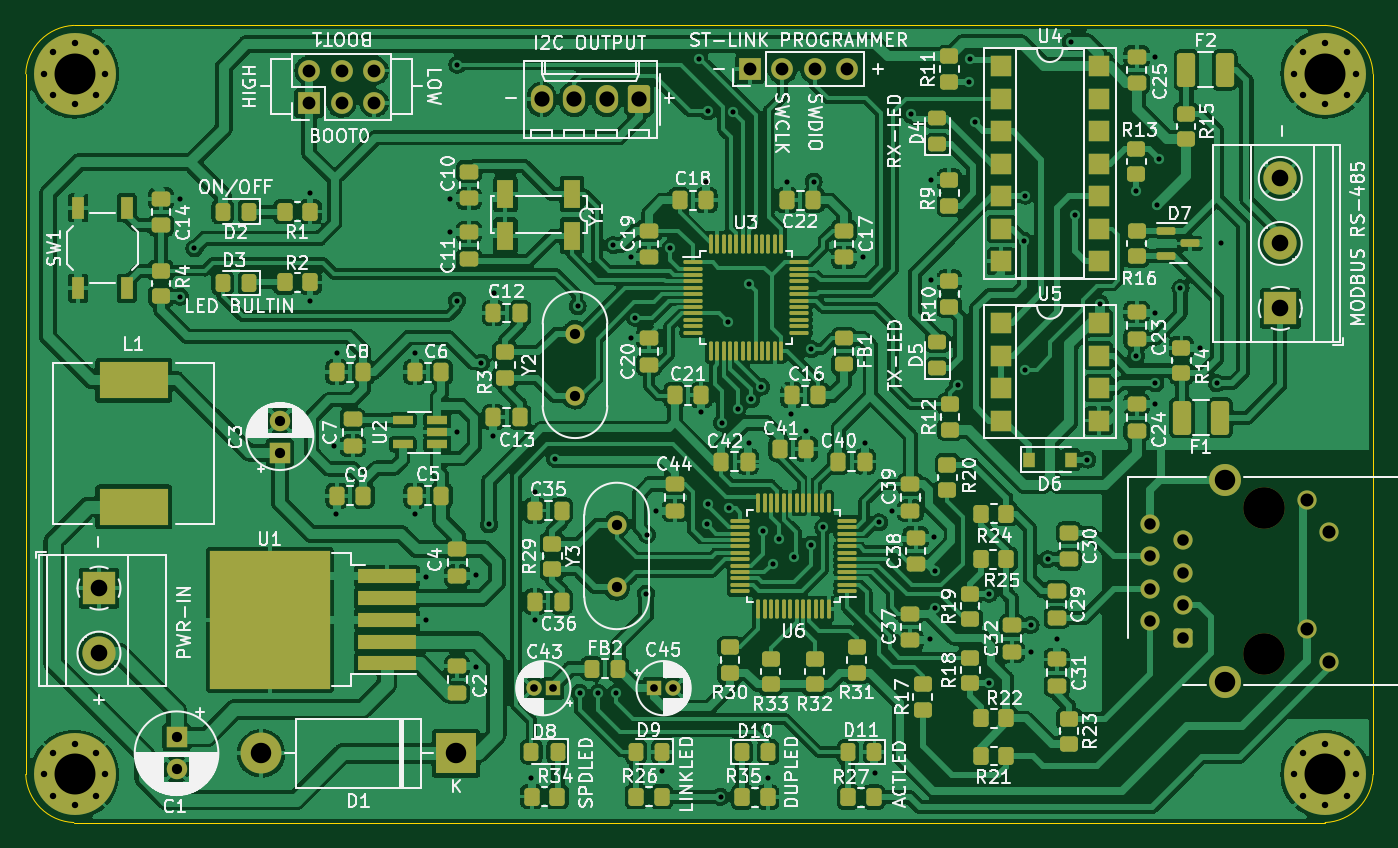
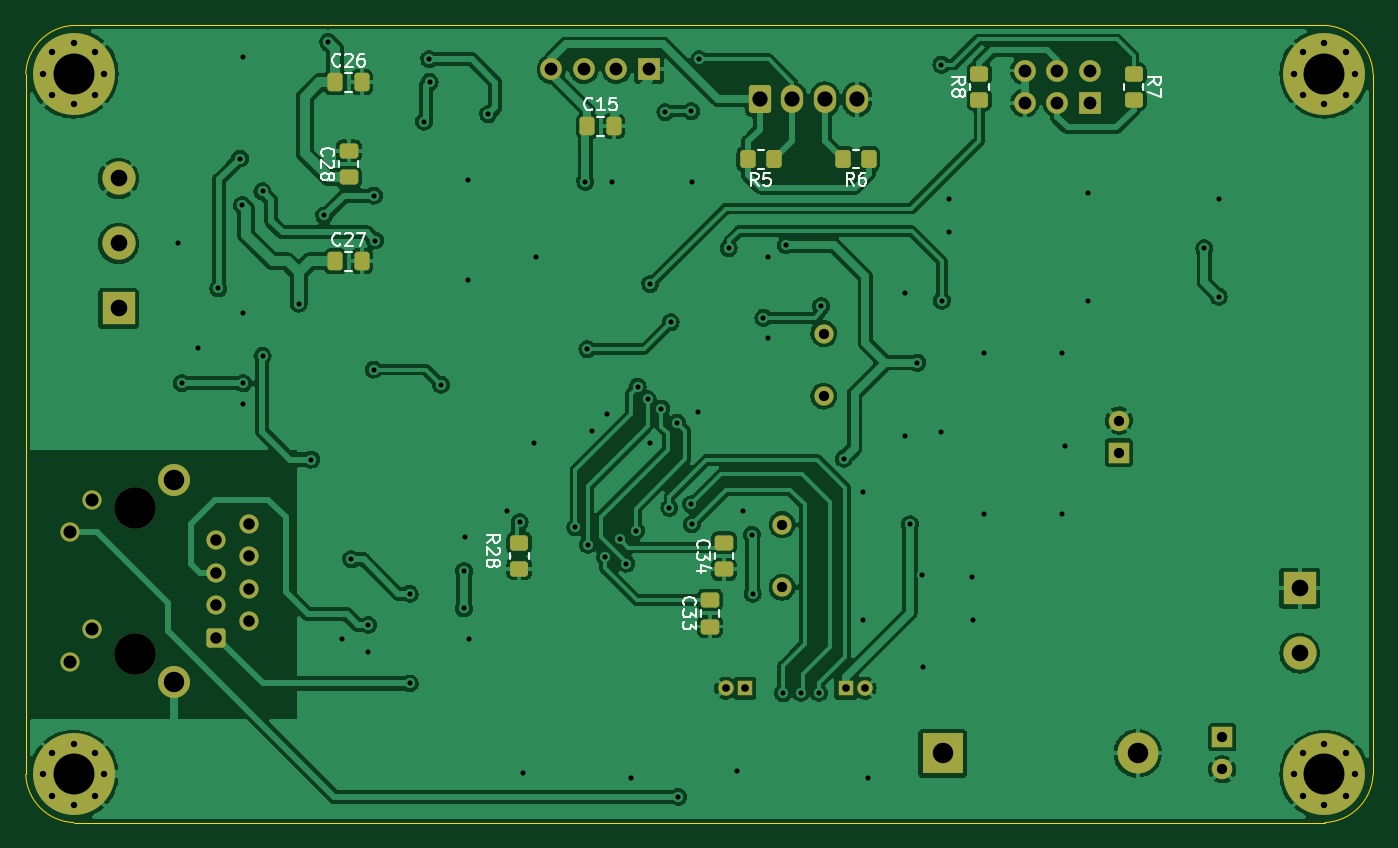
Circuit board: 11 layer files. Board 105.3 x 62.3 mm.
- bottom_copper: Oxygen Monitoring (W5500)-B_Cu.gbr (271399 bytes)
- bottom_mask: Oxygen Monitoring (W5500)-B_Mask.gbr (5925 bytes)
- paste: Oxygen Monitoring (W5500)-B_Paste.gbr (2522 bytes)
- bottom_silk: Oxygen Monitoring (W5500)-B_Silkscreen.gbr (13325 bytes)
- outline: Oxygen Monitoring (W5500)-Edge_Cuts.gbr (1074 bytes)
- top_copper: Oxygen Monitoring (W5500)-F_Cu.gbr (627827 bytes)
- top_mask: Oxygen Monitoring (W5500)-F_Mask.gbr (16604 bytes)
- paste: Oxygen Monitoring (W5500)-F_Paste.gbr (13295 bytes)
- top_silk: Oxygen Monitoring (W5500)-F_Silkscreen.gbr (158558 bytes)
- drill: Oxygen Monitoring (W5500)-NPTH.drl (396 bytes)
- drill: Oxygen Monitoring (W5500)-PTH.drl (4435 bytes)

=== bottom_copper: Oxygen Monitoring (W5500)-B_Cu.gbr (271399 bytes, source omitted) ===
=== bottom_mask: Oxygen Monitoring (W5500)-B_Mask.gbr ===
%TF.GenerationSoftware,KiCad,Pcbnew,(6.0.11)*%
%TF.CreationDate,2024-04-30T16:24:35+07:00*%
%TF.ProjectId,Oxygen Monitoring,4f787967-656e-4204-9d6f-6e69746f7269,rev?*%
%TF.SameCoordinates,Original*%
%TF.FileFunction,Soldermask,Bot*%
%TF.FilePolarity,Negative*%
%FSLAX46Y46*%
G04 Gerber Fmt 4.6, Leading zero omitted, Abs format (unit mm)*
G04 Created by KiCad (PCBNEW (6.0.11)) date 2024-04-30 16:24:35*
%MOMM*%
%LPD*%
G01*
G04 APERTURE LIST*
G04 Aperture macros list*
%AMRoundRect*
0 Rectangle with rounded corners*
0 $1 Rounding radius*
0 $2 $3 $4 $5 $6 $7 $8 $9 X,Y pos of 4 corners*
0 Add a 4 corners polygon primitive as box body*
4,1,4,$2,$3,$4,$5,$6,$7,$8,$9,$2,$3,0*
0 Add four circle primitives for the rounded corners*
1,1,$1+$1,$2,$3*
1,1,$1+$1,$4,$5*
1,1,$1+$1,$6,$7*
1,1,$1+$1,$8,$9*
0 Add four rect primitives between the rounded corners*
20,1,$1+$1,$2,$3,$4,$5,0*
20,1,$1+$1,$4,$5,$6,$7,0*
20,1,$1+$1,$6,$7,$8,$9,0*
20,1,$1+$1,$8,$9,$2,$3,0*%
G04 Aperture macros list end*
%ADD10R,1.700000X1.700000*%
%ADD11O,1.700000X1.700000*%
%ADD12C,1.500000*%
%ADD13C,0.800000*%
%ADD14C,6.400000*%
%ADD15R,2.600000X2.600000*%
%ADD16C,2.600000*%
%ADD17R,1.200000X1.200000*%
%ADD18C,1.200000*%
%ADD19C,3.250000*%
%ADD20RoundRect,0.250500X0.499500X-0.499500X0.499500X0.499500X-0.499500X0.499500X-0.499500X-0.499500X0*%
%ADD21C,2.500000*%
%ADD22R,1.600000X1.600000*%
%ADD23C,1.600000*%
%ADD24R,3.200000X3.200000*%
%ADD25O,3.200000X3.200000*%
%ADD26RoundRect,0.250000X0.620000X0.845000X-0.620000X0.845000X-0.620000X-0.845000X0.620000X-0.845000X0*%
%ADD27O,1.740000X2.190000*%
%ADD28RoundRect,0.250000X0.337500X0.475000X-0.337500X0.475000X-0.337500X-0.475000X0.337500X-0.475000X0*%
%ADD29RoundRect,0.250000X0.450000X-0.350000X0.450000X0.350000X-0.450000X0.350000X-0.450000X-0.350000X0*%
%ADD30RoundRect,0.250000X0.475000X-0.337500X0.475000X0.337500X-0.475000X0.337500X-0.475000X-0.337500X0*%
%ADD31RoundRect,0.250000X-0.475000X0.337500X-0.475000X-0.337500X0.475000X-0.337500X0.475000X0.337500X0*%
%ADD32RoundRect,0.250000X0.350000X0.450000X-0.350000X0.450000X-0.350000X-0.450000X0.350000X-0.450000X0*%
%ADD33RoundRect,0.250000X-0.350000X-0.450000X0.350000X-0.450000X0.350000X0.450000X-0.350000X0.450000X0*%
G04 APERTURE END LIST*
D10*
%TO.C,J2*%
X71990000Y-136163800D03*
D11*
X74530000Y-136163800D03*
X77070000Y-136163800D03*
X79610000Y-136163800D03*
%TD*%
D12*
%TO.C,Y3*%
X61580200Y-171763000D03*
X61580200Y-176643000D03*
%TD*%
D13*
%TO.C,H2*%
X115250944Y-138216456D03*
X116948000Y-134119400D03*
X119348000Y-136519400D03*
X114548000Y-136519400D03*
X118645056Y-138216456D03*
X118645056Y-134822344D03*
D14*
X116948000Y-136519400D03*
D13*
X116948000Y-138919400D03*
X115250944Y-134822344D03*
%TD*%
%TO.C,H3*%
X19208800Y-193681800D03*
X17511744Y-189584744D03*
X21608800Y-191281800D03*
X17511744Y-192978856D03*
X16808800Y-191281800D03*
D14*
X19208800Y-191281800D03*
D13*
X20905856Y-192978856D03*
X19208800Y-188881800D03*
X20905856Y-189584744D03*
%TD*%
D15*
%TO.C,J5*%
X113442800Y-154858200D03*
D16*
X113442800Y-149778200D03*
X113442800Y-144698200D03*
%TD*%
D17*
%TO.C,C43*%
X56595600Y-184537000D03*
D18*
X55095600Y-184537000D03*
%TD*%
D19*
%TO.C,J6*%
X112174400Y-181858400D03*
X112174400Y-170428400D03*
D20*
X105824400Y-180588400D03*
D12*
X103284400Y-179318400D03*
X105824400Y-178048400D03*
X103284400Y-176778400D03*
X105824400Y-175508400D03*
X103284400Y-174238400D03*
X105824400Y-172968400D03*
X103284400Y-171698400D03*
X117254400Y-182468400D03*
X115554400Y-179928400D03*
X117254400Y-172358400D03*
X115554400Y-169818400D03*
D21*
X109124400Y-184018400D03*
X109124400Y-168268400D03*
%TD*%
D17*
%TO.C,C45*%
X64500402Y-184537000D03*
D18*
X66000402Y-184537000D03*
%TD*%
D22*
%TO.C,C3*%
X35261600Y-166121713D03*
D23*
X35261600Y-163621713D03*
%TD*%
D15*
%TO.C,J1*%
X21122400Y-176716200D03*
D16*
X21122400Y-181796200D03*
%TD*%
D13*
%TO.C,H1*%
X21608800Y-136519400D03*
X20905856Y-134822344D03*
X20905856Y-138216456D03*
X19208800Y-138919400D03*
D14*
X19208800Y-136519400D03*
D13*
X19208800Y-134119400D03*
X16808800Y-136519400D03*
X17511744Y-138216456D03*
X17511744Y-134822344D03*
%TD*%
D22*
%TO.C,C1*%
X27184400Y-188370873D03*
D23*
X27184400Y-190870873D03*
%TD*%
D10*
%TO.C,J3*%
X37547600Y-138805400D03*
D11*
X37547600Y-136265400D03*
X40087600Y-138805400D03*
X40087600Y-136265400D03*
X42627600Y-138805400D03*
X42627600Y-136265400D03*
%TD*%
D12*
%TO.C,Y2*%
X58324800Y-156827800D03*
X58324800Y-161707800D03*
%TD*%
D24*
%TO.C,D1*%
X49028400Y-189630800D03*
D25*
X33788400Y-189630800D03*
%TD*%
D13*
%TO.C,H4*%
X116948000Y-193681800D03*
X119348000Y-191281800D03*
X118645056Y-189584744D03*
X116948000Y-188881800D03*
X115250944Y-192978856D03*
X115250944Y-189584744D03*
X118645056Y-192978856D03*
D14*
X116948000Y-191281800D03*
D13*
X114548000Y-191281800D03*
%TD*%
D26*
%TO.C,J4*%
X63328600Y-138506000D03*
D27*
X60788600Y-138506000D03*
X58248600Y-138506000D03*
X55708600Y-138506000D03*
%TD*%
D28*
%TO.C,C15*%
X76806000Y-140608800D03*
X74731000Y-140608800D03*
%TD*%
%TO.C,C27*%
X96497100Y-151175200D03*
X94422100Y-151175200D03*
%TD*%
D29*
%TO.C,R7*%
X34103600Y-138530400D03*
X34103600Y-136530400D03*
%TD*%
%TO.C,R8*%
X46168600Y-138530400D03*
X46168600Y-136530400D03*
%TD*%
D30*
%TO.C,C28*%
X95459600Y-144618100D03*
X95459600Y-142543100D03*
%TD*%
D31*
%TO.C,C34*%
X66122600Y-173175500D03*
X66122600Y-175250500D03*
%TD*%
D32*
%TO.C,R5*%
X64252400Y-143199600D03*
X62252400Y-143199600D03*
%TD*%
D33*
%TO.C,R6*%
X54810200Y-143174200D03*
X56810200Y-143174200D03*
%TD*%
D28*
%TO.C,C26*%
X96497100Y-137179800D03*
X94422100Y-137179800D03*
%TD*%
D31*
%TO.C,C33*%
X67214800Y-177645900D03*
X67214800Y-179720900D03*
%TD*%
D29*
%TO.C,R28*%
X82124600Y-175191500D03*
X82124600Y-173191500D03*
%TD*%
M02*

=== paste: Oxygen Monitoring (W5500)-B_Paste.gbr (2522 bytes, source withheld) ===
=== bottom_silk: Oxygen Monitoring (W5500)-B_Silkscreen.gbr (13325 bytes, source omitted) ===
=== outline: Oxygen Monitoring (W5500)-Edge_Cuts.gbr ===
%TF.GenerationSoftware,KiCad,Pcbnew,(6.0.11)*%
%TF.CreationDate,2024-04-30T16:24:35+07:00*%
%TF.ProjectId,Oxygen Monitoring,4f787967-656e-4204-9d6f-6e69746f7269,rev?*%
%TF.SameCoordinates,Original*%
%TF.FileFunction,Profile,NP*%
%FSLAX46Y46*%
G04 Gerber Fmt 4.6, Leading zero omitted, Abs format (unit mm)*
G04 Created by KiCad (PCBNEW (6.0.11)) date 2024-04-30 16:24:35*
%MOMM*%
%LPD*%
G01*
G04 APERTURE LIST*
%TA.AperFunction,Profile*%
%ADD10C,0.100000*%
%TD*%
G04 APERTURE END LIST*
D10*
X116948000Y-195037000D02*
X19158000Y-195037000D01*
X120695600Y-191281800D02*
X120695600Y-136519400D01*
X116948000Y-132737000D02*
X19158000Y-132737000D01*
X15395600Y-191281800D02*
X15395600Y-136519400D01*
X116948000Y-195036989D02*
G75*
G03*
X120695600Y-191281800I-157500J3904789D01*
G01*
X19158000Y-132737000D02*
G75*
G03*
X15395600Y-136519400I187830J-3949290D01*
G01*
X15395591Y-191281800D02*
G75*
G03*
X19158000Y-195037000I3920529J165640D01*
G01*
X120695658Y-136519398D02*
G75*
G03*
X116948000Y-132737000I-3934658J-150702D01*
G01*
M02*

=== top_copper: Oxygen Monitoring (W5500)-F_Cu.gbr (627827 bytes, source omitted) ===
=== top_mask: Oxygen Monitoring (W5500)-F_Mask.gbr (16604 bytes, source omitted) ===
=== paste: Oxygen Monitoring (W5500)-F_Paste.gbr (13295 bytes, source omitted) ===
=== top_silk: Oxygen Monitoring (W5500)-F_Silkscreen.gbr (158558 bytes, source omitted) ===
=== drill: Oxygen Monitoring (W5500)-NPTH.drl ===
M48
; DRILL file {KiCad (6.0.11)} date Tue Apr 30 16:24:47 2024
; FORMAT={-:-/ absolute / metric / decimal}
; #@! TF.CreationDate,2024-04-30T16:24:47+07:00
; #@! TF.GenerationSoftware,Kicad,Pcbnew,(6.0.11)
; #@! TF.FileFunction,NonPlated,1,2,NPTH
FMAT,2
METRIC
; #@! TA.AperFunction,NonPlated,NPTH,ComponentDrill
T1C3.250
%
G90
G05
T1
X112.174Y-170.428
X112.174Y-181.858
T0
M30

=== drill: Oxygen Monitoring (W5500)-PTH.drl ===
M48
; DRILL file {KiCad (6.0.11)} date Tue Apr 30 16:24:47 2024
; FORMAT={-:-/ absolute / metric / decimal}
; #@! TF.CreationDate,2024-04-30T16:24:47+07:00
; #@! TF.GenerationSoftware,Kicad,Pcbnew,(6.0.11)
; #@! TF.FileFunction,Plated,1,2,PTH
FMAT,2
METRIC
; #@! TA.AperFunction,Plated,PTH,ViaDrill
T1C0.400
; #@! TA.AperFunction,Plated,PTH,ComponentDrill
T2C0.500
; #@! TA.AperFunction,Plated,PTH,ComponentDrill
T3C0.600
; #@! TA.AperFunction,Plated,PTH,ComponentDrill
T4C0.800
; #@! TA.AperFunction,Plated,PTH,ComponentDrill
T5C0.900
; #@! TA.AperFunction,Plated,PTH,ComponentDrill
T6C1.000
; #@! TA.AperFunction,Plated,PTH,ComponentDrill
T7C1.020
; #@! TA.AperFunction,Plated,PTH,ComponentDrill
T8C1.190
; #@! TA.AperFunction,Plated,PTH,ComponentDrill
T9C1.300
; #@! TA.AperFunction,Plated,PTH,ComponentDrill
T10C1.600
; #@! TA.AperFunction,Plated,PTH,ComponentDrill
T11C3.200
%
G90
G05
T1
X27.438Y-146.273
X27.464Y-153.944
X28.581Y-150.159
X37.649Y-145.816
X37.649Y-154.299
X39.453Y-165.602
X39.681Y-170.962
X39.732Y-158.363
X45.828Y-158.363
X45.828Y-170.962
X46.692Y-179.191
X46.717Y-175.813
X48.546Y-146.273
X48.546Y-148.889
X49.105Y-154.249
X49.13Y-135.808
X49.13Y-164.51
X50.552Y-182.849
X50.619Y-175.708
X51.01Y-159.1
X51.596Y-171.737
X51.945Y-164.866
X51.975Y-153.69
X54.896Y-191.537
X55.23Y-169.184
X55.23Y-179.242
X56.775Y-166.618
X58.528Y-154.68
X58.706Y-184.906
X60.128Y-184.906
X61.297Y-149.905
X61.5Y-184.932
X62.694Y-150.845
X62.694Y-157.195
X63.049Y-155.595
X63.887Y-177.145
X63.95Y-172.55
X64.624Y-170.682
X65.096Y-191.037
X65.767Y-150.159
X68.053Y-135.376
X68.18Y-162.986
X68.586Y-144.952
X68.637Y-171.724
X68.688Y-139.44
X68.688Y-170.174
X69.696Y-193.037
X69.806Y-163.799
X70.296Y-155.937
X70.39Y-170.454
X70.701Y-139.51
X71.025Y-162.681
X71.888Y-152.953
X71.888Y-165.374
X72.092Y-161.97
X72.879Y-160.98
X73.006Y-172.232
X73.396Y-191.537
X73.768Y-174.797
X74.263Y-172.905
X74.886Y-144.952
X75.241Y-163.088
X75.419Y-174.264
X76.41Y-164.409
X76.765Y-173.324
X76.796Y-158.037
X76.968Y-144.952
X77.73Y-171.978
X80.829Y-150.845
X80.982Y-165.374
X81.796Y-191.137
X82.099Y-171.571
X83.064Y-170.657
X84.55Y-139.682
X86.062Y-180.715
X86.112Y-144.851
X86.163Y-152.674
X86.392Y-172.71
X86.443Y-175.381
X86.443Y-178.302
X88.246Y-160.827
X89.135Y-137.154
X89.16Y-135.376
X89.567Y-140.253
X90.684Y-177.159
X90.684Y-184.17
X93.402Y-149.55
X93.496Y-146.037
X93.504Y-159.633
X93.936Y-179.598
X93.936Y-181.681
X95.256Y-174.467
X95.968Y-180.665
X97.06Y-134.03
X97.365Y-147.594
X98.368Y-166.668
X99.371Y-154.477
X102.191Y-145.714
X102.191Y-158.567
X103.689Y-135.228
X103.689Y-155.192
X103.689Y-160.7
X103.689Y-162.33
X103.791Y-146.781
X103.969Y-143.149
X105.645Y-153.283
X107.194Y-157.957
X108.49Y-160.7
X108.82Y-149.778
T2
X16.809Y-136.519
X16.809Y-191.282
X17.512Y-134.822
X17.512Y-138.216
X17.512Y-189.585
X17.512Y-192.979
X19.209Y-134.119
X19.209Y-138.919
X19.209Y-188.882
X19.209Y-193.682
X20.906Y-134.822
X20.906Y-138.216
X20.906Y-189.585
X20.906Y-192.979
X21.609Y-136.519
X21.609Y-191.282
X114.548Y-136.519
X114.548Y-191.282
X115.251Y-134.822
X115.251Y-138.216
X115.251Y-189.585
X115.251Y-192.979
X116.948Y-134.119
X116.948Y-138.919
X116.948Y-188.882
X116.948Y-193.682
X118.645Y-134.822
X118.645Y-138.216
X118.645Y-189.585
X118.645Y-192.979
X119.348Y-136.519
X119.348Y-191.282
T3
X55.096Y-184.537
X56.596Y-184.537
X64.5Y-184.537
X66.0Y-184.537
T4
X27.184Y-188.371
X27.184Y-190.871
X35.262Y-163.622
X35.262Y-166.122
X58.325Y-156.828
X58.325Y-161.708
X61.58Y-171.763
X61.58Y-176.643
T5
X103.284Y-171.698
X103.284Y-174.238
X103.284Y-176.778
X103.284Y-179.318
X105.824Y-172.968
X105.824Y-175.508
X105.824Y-178.048
X105.824Y-180.588
T6
X37.548Y-136.265
X37.548Y-138.805
X40.088Y-136.265
X40.088Y-138.805
X42.628Y-136.265
X42.628Y-138.805
X71.99Y-136.164
X74.53Y-136.164
X77.07Y-136.164
X79.61Y-136.164
T7
X115.554Y-169.818
X115.554Y-179.928
X117.254Y-172.358
X117.254Y-182.468
T8
X55.709Y-138.506
X58.249Y-138.506
X60.789Y-138.506
X63.329Y-138.506
T9
X21.122Y-176.716
X21.122Y-181.796
X113.443Y-144.698
X113.443Y-149.778
X113.443Y-154.858
T10
X33.788Y-189.631
X49.028Y-189.631
X109.124Y-168.268
X109.124Y-184.018
T11
X19.209Y-136.519
X19.209Y-191.282
X116.948Y-136.519
X116.948Y-191.282
T0
M30

